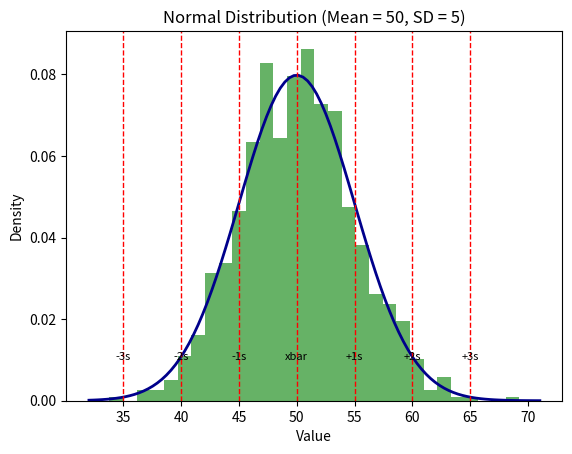

This figure's Python source:
# Import necessary libraries
import numpy as np
import matplotlib.pyplot as plt
from scipy.stats import norm

# Step 1: Create a normal distribution with a mean of 50, a standard deviation of 5, and a sample size of 1000
# Using numpy's random.normal to generate random data with a normal distribution
np.random.seed(42)  # Setting a seed for reproducibility
mean = 50
std_dev = 5
sample_size = 1000
normal_data = np.random.normal(mean, std_dev, sample_size)

# Step 2: Plot a histogram of the data
plt.hist(normal_data, bins=30, density=True, alpha=0.6, color='g')

# Step 3: Add the normal curve to the histogram
# The norm.pdf function from scipy.stats calculates the height of the normal curve for given points
xmin, xmax = plt.xlim()  # Get the range for x-axis
x = np.linspace(xmin, xmax, 100)  # Create points across the x range
y = norm.pdf(x, mean, std_dev)  # Calculate normal distribution values for the points
plt.plot(x, y, color='darkblue', linewidth=2)

# Step 4: Add probability lines at the mean and at 1, 2, and 3 standard deviations from the mean
# This helps visualize the spread and normal distribution properties
for i in range(-3, 4):
    label = f"{i:+d}s" if i != 0 else "xbar"
    plt.axvline(mean + i * std_dev, color='red', linestyle='--', linewidth=1)
    plt.text(mean + i * std_dev, 0.01, label, color='black', fontsize=8, ha='center')

# Display the histogram and normal curve
plt.title('Normal Distribution (Mean = 50, SD = 5)')
plt.xlabel('Value')
plt.ylabel('Density')
plt.show()

# Step 5: Calculate the percentage of values above the upper specification limit (USL)
# Given: Mean (xbar) = 14.203, Standard Deviation (S) = 0.0829, Upper Specification Limit (USL) = 14.4
xbar = 14.203
S = 0.0829
USL = 14.4

# Use norm.sf (survival function) to calculate the probability of values greater than the USL
# Alternatively, you can use 1 - norm.cdf() to achieve the same result
p = norm.sf(USL, loc=xbar, scale=S)

# Convert the probability to percentage
result_percentage = p * 100
print(f"Percentage of day's output predicted to be above the USL: {result_percentage:.2f}%")